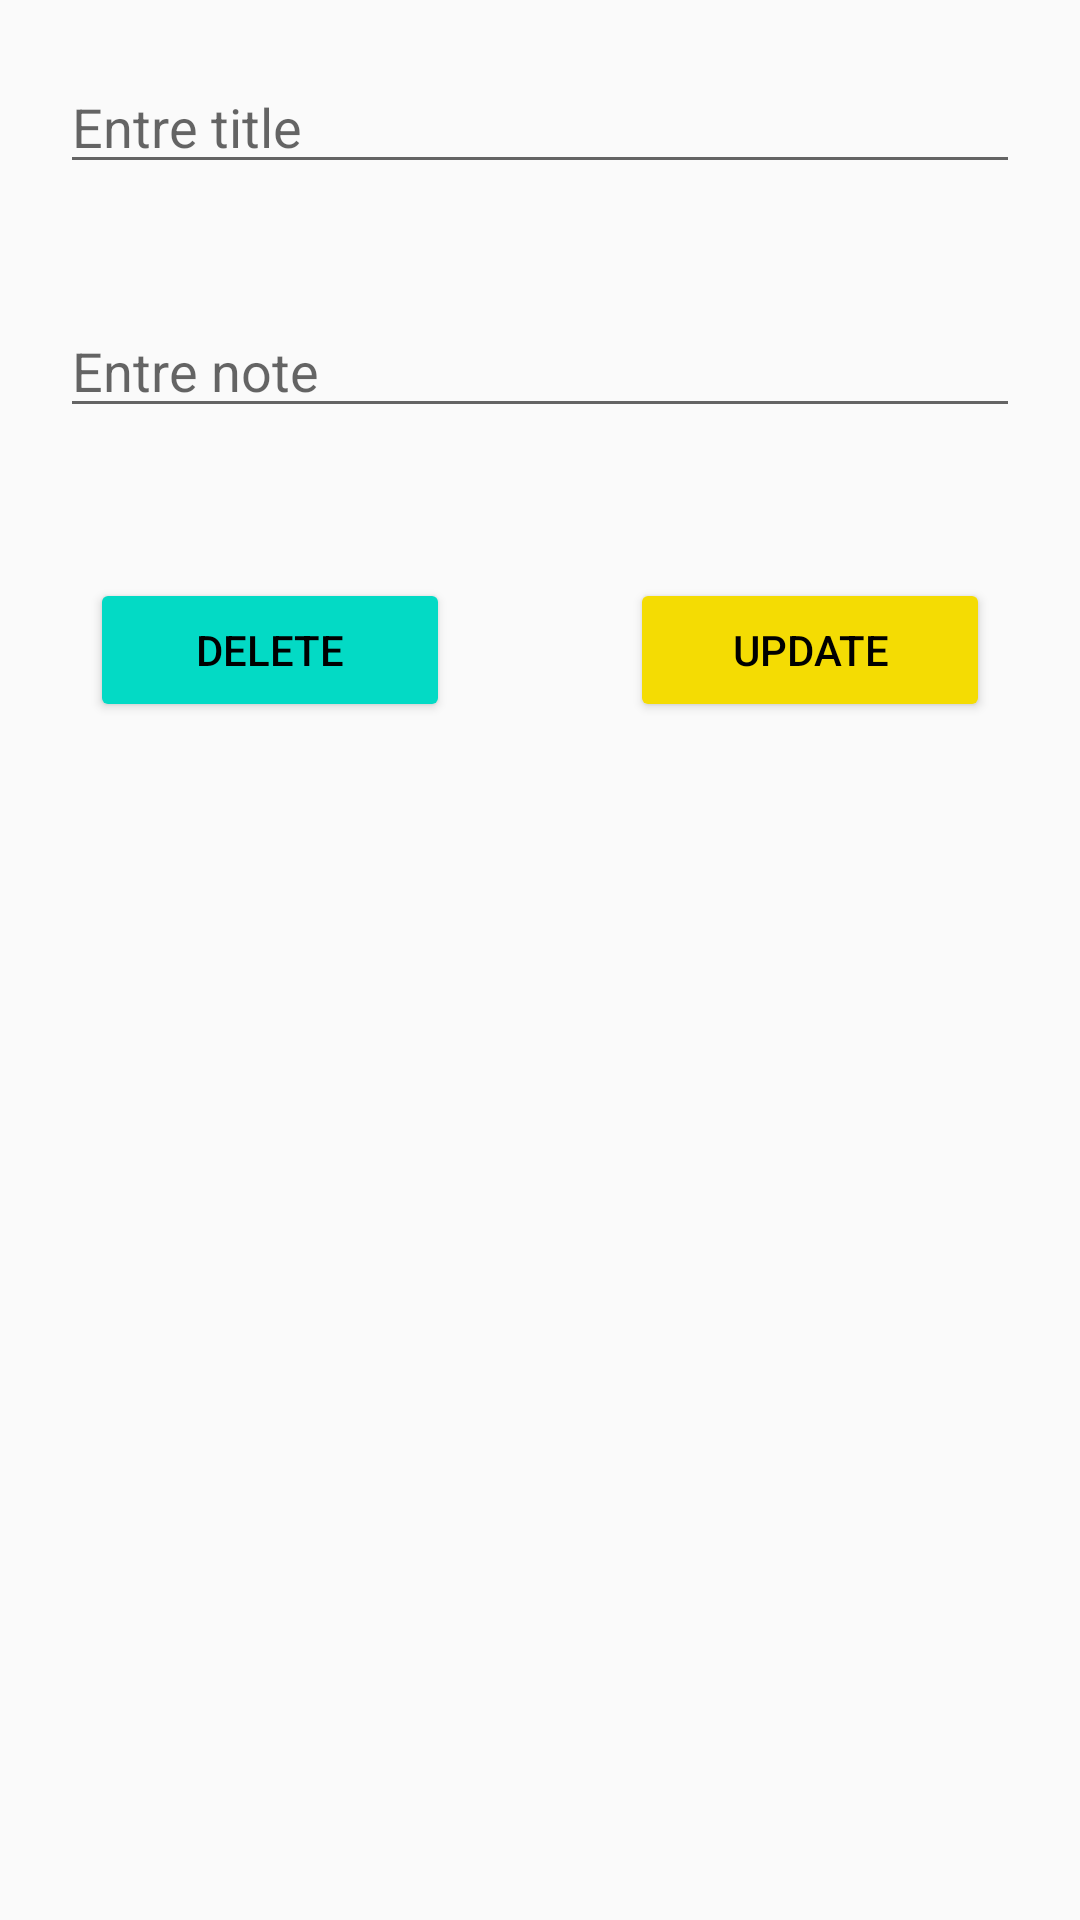

The Android layout XML behind this screen, and the referenced resources:
<!-- AndroidManifest.xml: application theme Theme.FireNote -->
<!-- res/layout/update_delete_dialogue.xml -->
<?xml version="1.0" encoding="utf-8"?>
<LinearLayout xmlns:android="http://schemas.android.com/apk/res/android"
    android:layout_width="match_parent"
    android:orientation="vertical"
    android:layout_gravity="center"
    android:layout_margin="10dp"
    android:layout_height="match_parent">
    <EditText
        android:id="@+id/title_note"
        android:layout_width="match_parent"
        android:layout_height="wrap_content"
        android:layout_margin="20dp"
        android:hint="Entre title"/>
    <EditText
        android:id="@+id/note"
        android:layout_width="match_parent"
        android:layout_height="wrap_content"
        android:layout_margin="20dp"
        android:hint="Entre note"/>
    <LinearLayout
        android:layout_width="match_parent"
        android:layout_height="wrap_content"
        android:orientation="horizontal">
        <Button
            android:id="@+id/delete"
            android:layout_width="0dp"
            android:layout_height="wrap_content"
            android:layout_weight="1"
            android:gravity="center"
            android:layout_gravity="center"
            android:layout_margin="30dp"
            android:text="delete"
            android:textColor="@color/black"
            android:backgroundTint="@color/teal_200"
            />
        <Button
            android:id="@+id/update"
            android:layout_width="0dp"
            android:layout_height="wrap_content"
            android:layout_weight="1"
            android:gravity="center"
            android:layout_gravity="center"
            android:layout_margin="30dp"
            android:text="update"
            android:textColor="@color/black"
            android:backgroundTint="@color/yellow"
            />
    </LinearLayout>

</LinearLayout>
<!-- resources referenced by this layout -->
<resources>
  <color name="black">#FF000000</color>
  <color name="teal_200">#FF03DAC5</color>
  <color name="yellow">#f4dc03</color>
  <style name="Theme.FireNote" parent="Theme.AppCompat.Light">
          
          <item name="colorPrimary">@color/main</item>
          <item name="colorPrimaryVariant">@color/main</item>
          <item name="colorOnPrimary">@color/yellow</item>
          
          <item name="colorSecondary">@color/teal_200</item>
          <item name="colorSecondaryVariant">@color/teal_700</item>
          <item name="colorOnSecondary">@color/black</item>
          
          <item name="android:statusBarColor" tools:targetApi="l">?attr/colorPrimaryVariant</item>
          
      </style>
  <color name="main">#3366ff</color>
  <color name="teal_700">#FF018786</color>
</resources>
